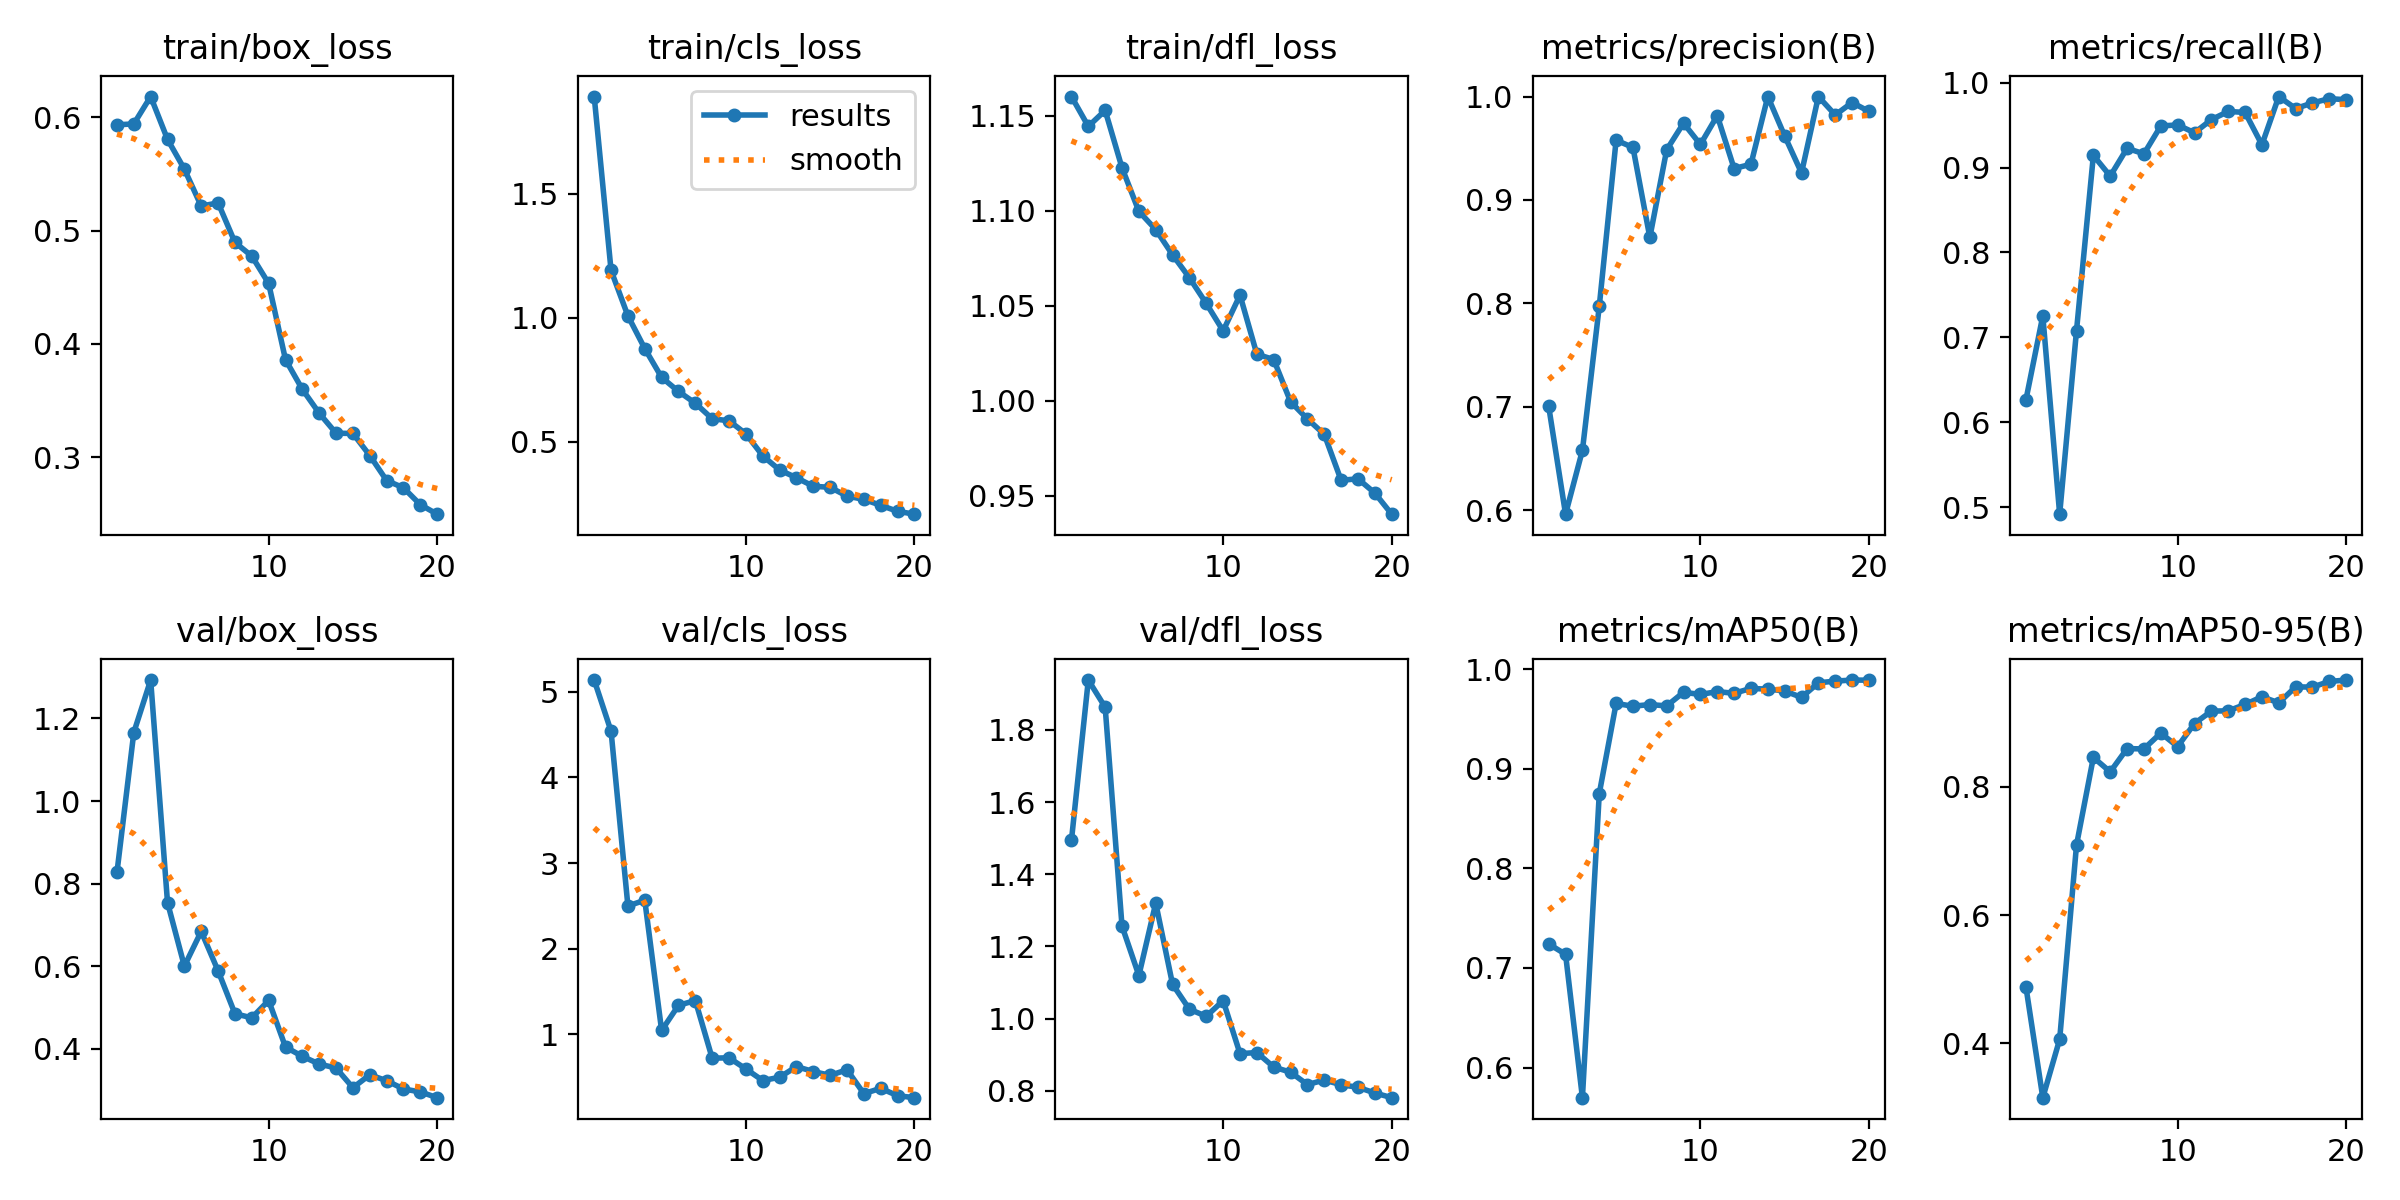

Values plotted in this chart, from the file beside it:
epoch, train/box_loss, train/cls_loss, train/dfl_loss, metrics/precision(B), metrics/recall(B), metrics/mAP50(B), metrics/mAP50-95(B), val/box_loss, val/cls_loss, val/dfl_loss, lr/pg0, lr/pg1, lr/pg2
1, 0.5933, 1.892, 1.16, 0.7004, 0.6266, 0.7241, 0.4878, 0.8269, 5.138, 1.494, 0.0005513, 0.0005513, 0.0005513
2, 0.594, 1.191, 1.145, 0.5962, 0.7254, 0.7137, 0.3152, 1.166, 4.541, 1.938, 0.001052, 0.001052, 0.001052
3, 0.6182, 1.007, 1.153, 0.6579, 0.4919, 0.5698, 0.4062, 1.293, 2.499, 1.863, 0.001498, 0.001498, 0.001498
4, 0.5804, 0.8755, 1.123, 0.7972, 0.7081, 0.875, 0.7094, 0.754, 2.566, 1.256, 0.001419, 0.001419, 0.001419
5, 0.5542, 0.7592, 1.1, 0.9578, 0.9143, 0.9655, 0.846, 0.6, 1.045, 1.119, 0.001419, 0.001419, 0.001419
6, 0.5216, 0.7025, 1.09, 0.9507, 0.8899, 0.9626, 0.8234, 0.6841, 1.338, 1.32, 0.001337, 0.001337, 0.001337
7, 0.5244, 0.6549, 1.077, 0.8638, 0.9227, 0.9644, 0.8597, 0.5885, 1.394, 1.095, 0.001254, 0.001254, 0.001254
8, 0.4896, 0.5923, 1.065, 0.9485, 0.9161, 0.963, 0.8592, 0.4847, 0.7208, 1.026, 0.001172, 0.001172, 0.001172
9, 0.4775, 0.584, 1.051, 0.9743, 0.9489, 0.9767, 0.8839, 0.4747, 0.7251, 1.006, 0.001089, 0.001089, 0.001089
10, 0.4534, 0.5314, 1.037, 0.9537, 0.9502, 0.9745, 0.8629, 0.5168, 0.5949, 1.05, 0.001007, 0.001007, 0.001007
11, 0.3861, 0.4425, 1.056, 0.9816, 0.941, 0.9774, 0.8988, 0.4039, 0.4594, 0.9029, 0.0009243, 0.0009243, 0.0009243
12, 0.36, 0.3855, 1.025, 0.9304, 0.9564, 0.9756, 0.9182, 0.3814, 0.4979, 0.9059, 0.0008418, 0.0008418, 0.0008418
13, 0.3389, 0.3541, 1.022, 0.9345, 0.966, 0.9806, 0.9186, 0.3627, 0.6226, 0.8658, 0.0007593, 0.0007593, 0.0007593
14, 0.3213, 0.3197, 0.9996, 1, 0.9649, 0.9798, 0.9285, 0.3531, 0.5645, 0.8514, 0.0006768, 0.0006768, 0.0006768
15, 0.3211, 0.3156, 0.9905, 0.9619, 0.9268, 0.978, 0.9406, 0.3054, 0.5202, 0.8172, 0.0005943, 0.0005943, 0.0005943
16, 0.3016, 0.28, 0.9824, 0.9262, 0.9836, 0.9715, 0.9311, 0.3366, 0.5854, 0.8298, 0.0005118, 0.0005118, 0.0005118
17, 0.2796, 0.267, 0.9583, 1, 0.9695, 0.9862, 0.956, 0.3224, 0.3066, 0.8167, 0.0004292, 0.0004292, 0.0004292
18, 0.2731, 0.2428, 0.959, 0.9822, 0.9761, 0.9879, 0.9557, 0.3022, 0.3689, 0.8096, 0.0003467, 0.0003467, 0.0003467
19, 0.2583, 0.2187, 0.9515, 0.9942, 0.9811, 0.9889, 0.9645, 0.2953, 0.2822, 0.7939, 0.0002642, 0.0002642, 0.0002642
20, 0.2499, 0.2072, 0.9404, 0.9857, 0.9798, 0.9888, 0.9666, 0.2812, 0.2593, 0.7809, 0.0001817, 0.0001817, 0.0001817
